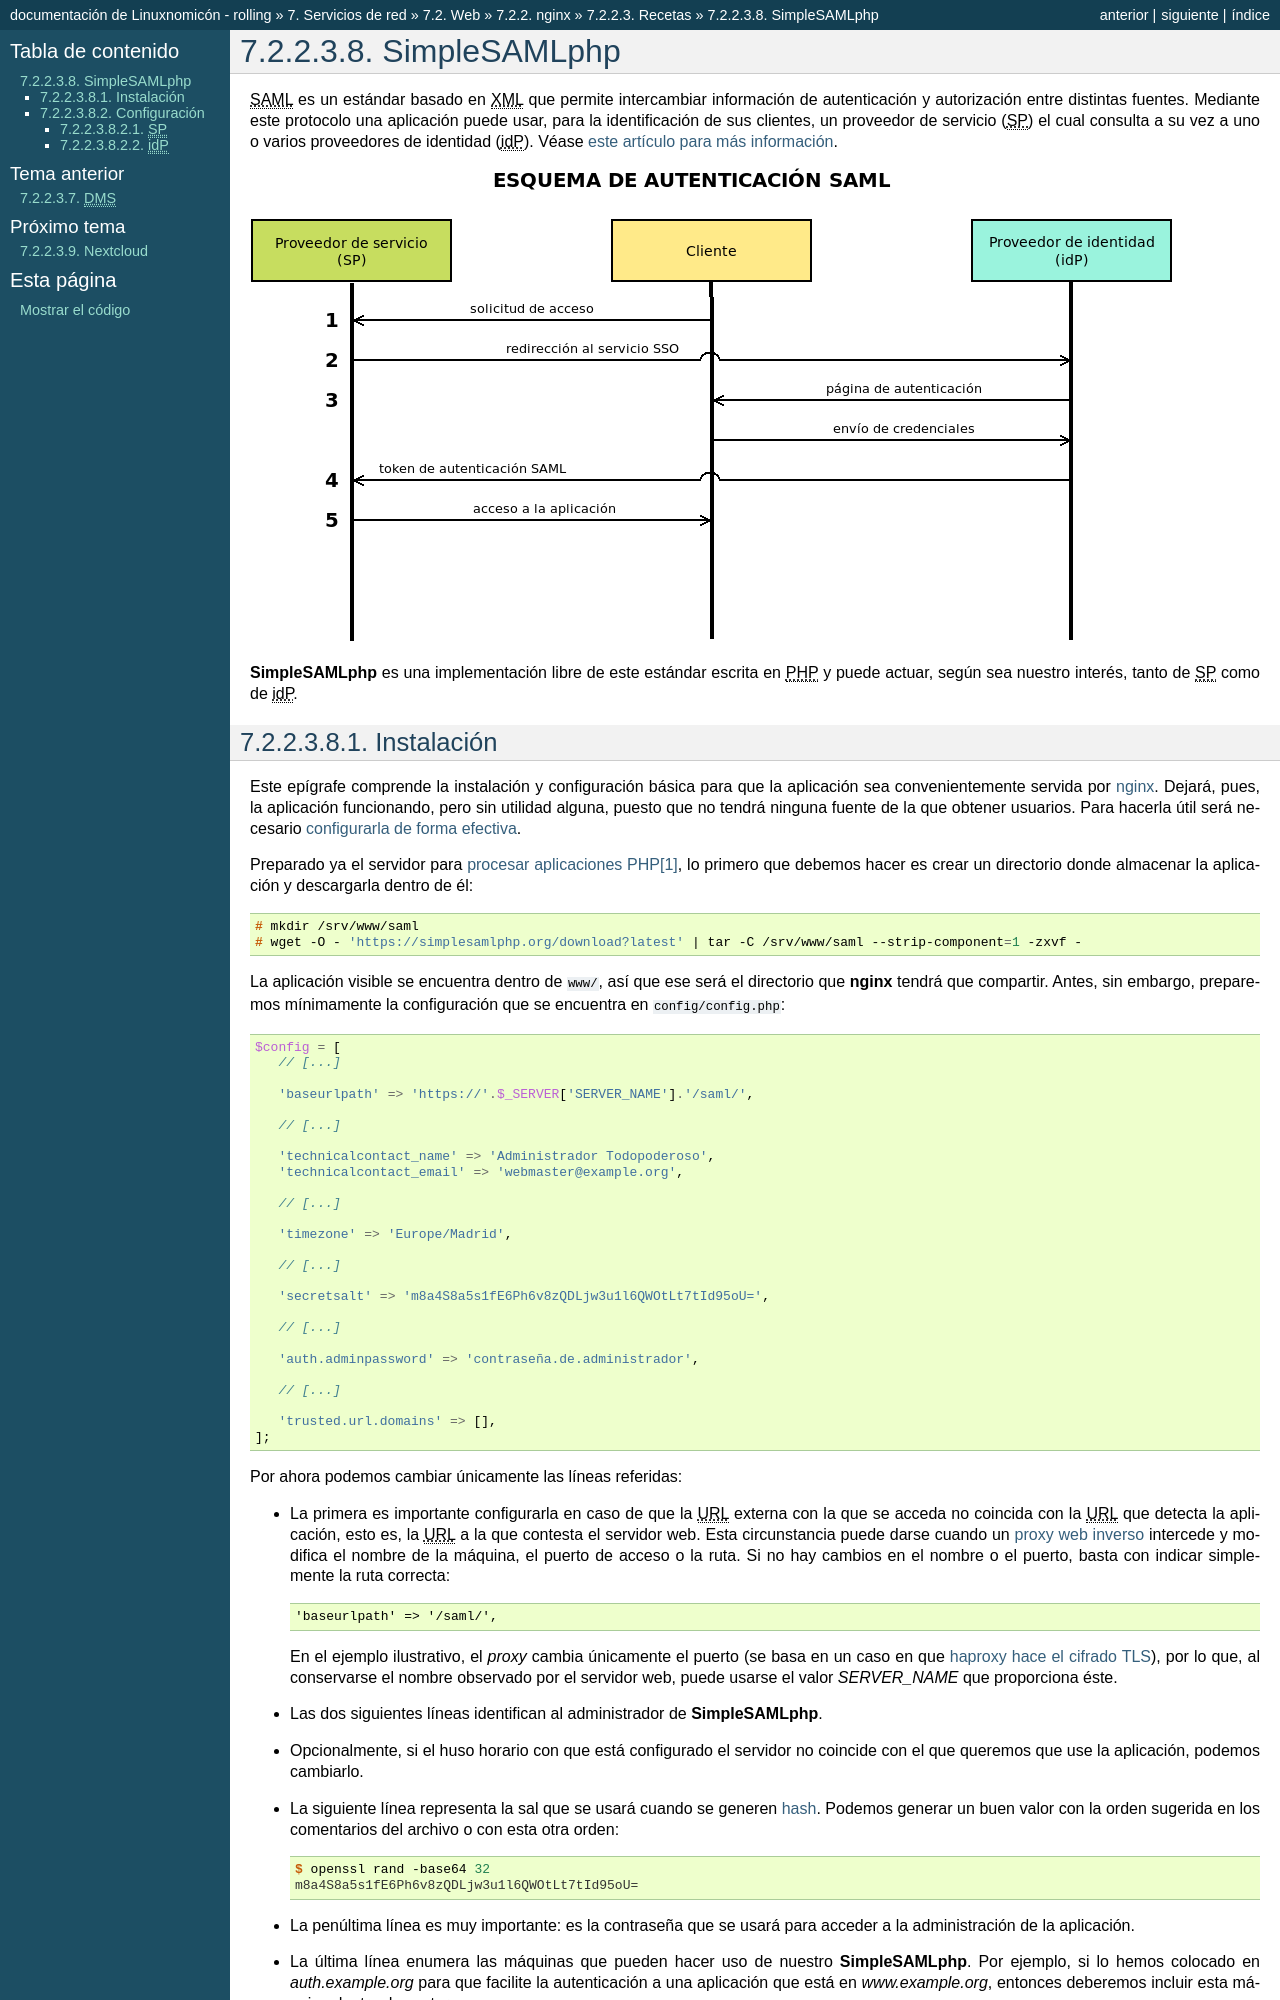

repository: sio2sio2/doc-linux · page: 07.serre/02.web/02.nginx/03.misc/09.simplesamlphp.html · generator: sphinx

.. _simplesamlphp:

*************
SimpleSAMLphp
*************
|SAML| es un estándar basado en |XML| que permite intercambiar información de
autenticación y autorización entre distintas fuentes. Mediante este protocolo
una aplicación puede usar, para la identificación de sus clientes, un proveedor de
servicio (|SP|) el cual consulta a su vez a uno o varios proveedores de
identidad (|idP|). Véase `este artículo para más información
<https://www.nts-solutions.com/blog/saml-que-es.html>`_.

.. image:: files/saml.png

:program:`SimpleSAMLphp` es una implementación libre de este estándar escrita en
|PHP| y puede actuar, según sea nuestro interés, tanto de |SP| como de |idP|.

.. _simplesamlphp-inst:
